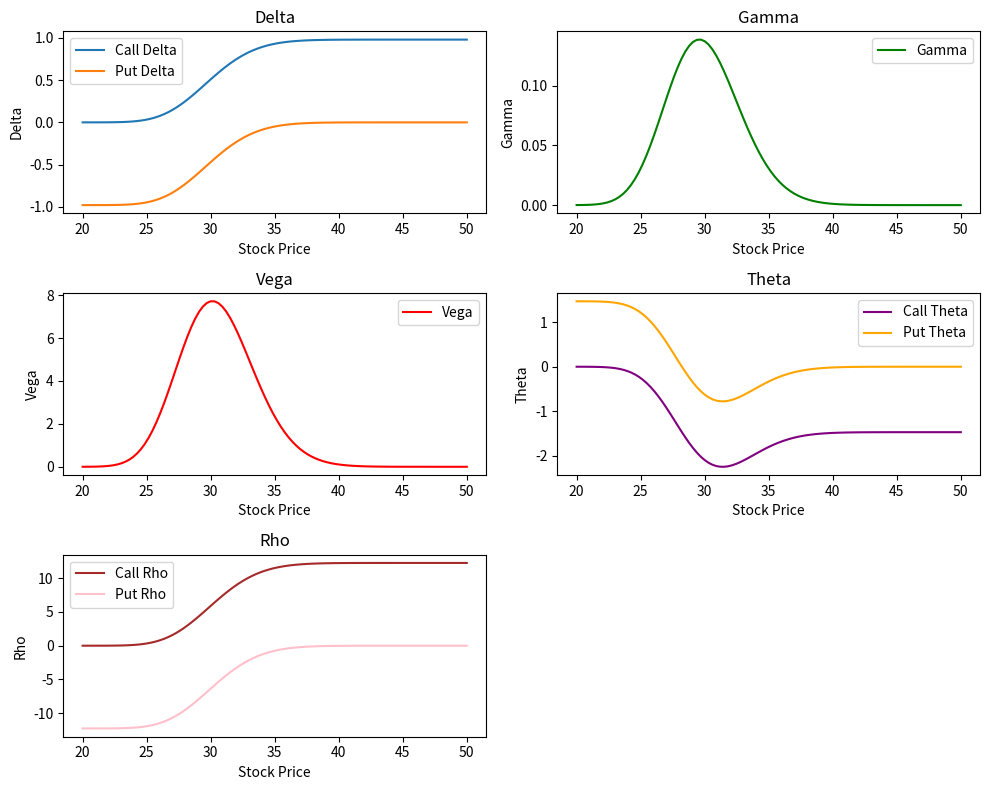

The script that saved this image:
"""
Delta Δ : Rate of change in option price with respect to the underlying stock price (1st derivative).
Gamma Γ : Rate of change in delta with respect to the underlying stock price (2nd derivative).
Vega V : Rate of change in option price with respect to the volatility (σ) of the stock price. 
Theta Θ : Rate of change in option price with respect to time (i.e. time decay). 
Rho P : Rate of change in option price with respect to interest rate. 

Calculates the values for each of the greeks for put and call options then plots them on graphs relative to the stock price
"""


import numpy as np
import matplotlib.pyplot as plt
from scipy.stats import norm

class BlackScholesGreeks:
    
    def __init__(self, S, K, T, r, sigma, q=0.0):
        self.S = S
        self.K = K
        self.T = T
        self.r = r
        self.sigma = sigma
        self.q = q
    
    # Private methods to calculate d1 and d2 for the Black-Scholes model
    def _d1(self):
        return (np.log(self.S / self.K) + (self.r - self.q + 0.5 * self.sigma ** 2) * self.T) / (self.sigma * np.sqrt(self.T))
    
    def _d2(self):
        return self._d1() - self.sigma * np.sqrt(self.T)
    
    # Greeks for Call Option
    def call_delta(self):
        return np.exp(-self.q * self.T) * norm.cdf(self._d1())
    
    def call_gamma(self):
        return norm.pdf(self._d1()) / (self.S * self.sigma * np.sqrt(self.T))
    
    def call_vega(self):
        return self.S * norm.pdf(self._d1()) * np.sqrt(self.T)
    
    def call_theta(self):
        d1 = self._d1()
        d2 = self._d2()
        first_term = -(self.S * norm.pdf(d1) * self.sigma) / (2 * np.sqrt(self.T))
        second_term = self.r * self.K * np.exp(-self.r * self.T) * norm.cdf(d2)
        return first_term - second_term
    
    def call_rho(self):
        return self.K * self.T * np.exp(-self.r * self.T) * norm.cdf(self._d2())
    
    # Greeks for Put Option
    def put_delta(self):
        return np.exp(-self.q * self.T) * (norm.cdf(self._d1()) - 1)
    
    def put_gamma(self):
        return self.call_gamma()  # Gamma is the same for both calls and puts
    
    def put_vega(self):
        return self.call_vega()  # Vega is the same for both calls and puts
    
    def put_theta(self):
        d1 = self._d1()
        d2 = self._d2()
        first_term = -(self.S * norm.pdf(d1) * self.sigma) / (2 * np.sqrt(self.T))
        second_term = self.r * self.K * np.exp(-self.r * self.T) * norm.cdf(-d2)
        return first_term + second_term
    
    def put_rho(self):
        return -self.K * self.T * np.exp(-self.r * self.T) * norm.cdf(-self._d2())

    def plot_greeks(self):
       
        prices = np.linspace(20, 50, 100)
        call_deltas = [BlackScholesGreeks(S, self.K, self.T, self.r, self.sigma, self.q).call_delta() for S in prices]
        put_deltas = [BlackScholesGreeks(S, self.K, self.T, self.r, self.sigma, self.q).put_delta() for S in prices]
        gammas = [BlackScholesGreeks(S, self.K, self.T, self.r, self.sigma, self.q).call_gamma() for S in prices]
        vegas = [BlackScholesGreeks(S, self.K, self.T, self.r, self.sigma, self.q).call_vega() for S in prices]
        call_thetas = [BlackScholesGreeks(S, self.K, self.T, self.r, self.sigma, self.q).call_theta() for S in prices]
        put_thetas = [BlackScholesGreeks(S, self.K, self.T, self.r, self.sigma, self.q).put_theta() for S in prices]
        call_rhos = [BlackScholesGreeks(S, self.K, self.T, self.r, self.sigma, self.q).call_rho() for S in prices]
        put_rhos = [BlackScholesGreeks(S, self.K, self.T, self.r, self.sigma, self.q).put_rho() for S in prices]

        plt.figure(figsize=(10, 8))

        # Plot Delta
        plt.subplot(3, 2, 1)
        plt.plot(prices, call_deltas, label='Call Delta')
        plt.plot(prices, put_deltas, label='Put Delta')
        plt.title('Delta')
        plt.xlabel('Stock Price')
        plt.ylabel('Delta')
        plt.legend()

        # Plot Gamma
        plt.subplot(3, 2, 2)
        plt.plot(prices, gammas, label='Gamma', color='g')
        plt.title('Gamma')
        plt.xlabel('Stock Price')
        plt.ylabel('Gamma')
        plt.legend()

        # Plot Vega
        plt.subplot(3, 2, 3)
        plt.plot(prices, vegas, label='Vega', color='r')
        plt.title('Vega')
        plt.xlabel('Stock Price')
        plt.ylabel('Vega')
        plt.legend()

        # Plot Theta
        plt.subplot(3, 2, 4)
        plt.plot(prices, call_thetas, label='Call Theta', color='purple')
        plt.plot(prices, put_thetas, label='Put Theta', color='orange')
        plt.title('Theta')
        plt.xlabel('Stock Price')
        plt.ylabel('Theta')
        plt.legend()

        # Plot Rho
        plt.subplot(3, 2, 5)
        plt.plot(prices, call_rhos, label='Call Rho', color='brown')
        plt.plot(prices, put_rhos, label='Put Rho', color='pink')
        plt.title('Rho')
        plt.xlabel('Stock Price')
        plt.ylabel('Rho')
        plt.legend()

        plt.tight_layout()
        plt.show()

# Example usage
S = 40      # Stock price
K = 30      # Strike price
T = 5 / 12  # Time till expiration (in years)
r = 0.05    # Risk-free interest rate
sigma = 0.15  # Volatility (15%)
q = 0.05    # 5% annual dividend yield

greeks = BlackScholesGreeks(S, K, T, r, sigma, q)

print("Call Option Greeks:")
print(f"Delta: {greeks.call_delta():.4f}")
print(f"Gamma: {greeks.call_gamma():.4f}")
print(f"Vega: {greeks.call_vega():.4f}")
print(f"Theta: {greeks.call_theta():.4f}")
print(f"Rho: {greeks.call_rho():.4f}")

print("\nPut Option Greeks:")
print(f"Delta: {greeks.put_delta():.4f}")
print(f"Gamma: {greeks.put_gamma():.4f}")
print(f"Vega: {greeks.put_vega():.4f}")
print(f"Theta: {greeks.put_theta():.4f}")
print(f"Rho: {greeks.put_rho():.4f}")

greeks.plot_greeks()
